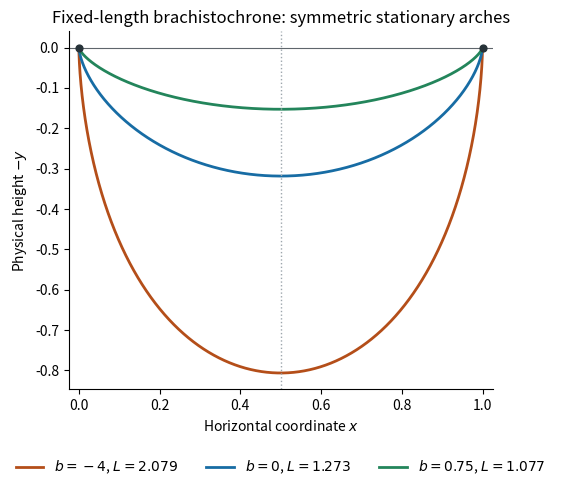

Recreate this plot in Python. (Note: this script raises an exception after producing the figure.)
"""Stationary fixed-length arches; Python 3.14, NumPy/Matplotlib per pyproject.toml."""
from pathlib import Path
import numpy as np
import matplotlib
matplotlib.use('Agg')
import matplotlib.pyplot as plt


def arch(b, size=16001):
    phi = np.linspace(0, 2 * np.pi, size)
    s = np.sin(phi / 2)
    density = s**2 / (1 - b*s)**3
    c = np.trapezoid(density, phi)
    dx = (density[1:] + density[:-1]) * np.diff(phi) / (2*c)
    x = np.r_[0., np.cumsum(dx)]
    y = s**2 / (c*(1-b*s)**2)
    length = np.trapezoid(s / (1-b*s)**3, phi) / c
    assert b < 1 and c > 0 and np.isclose(x[-1], 1)
    assert np.allclose(x + x[::-1], 1) and np.allclose(y, y[::-1])
    return x, y, length


def main():
    fig, ax = plt.subplots(figsize=(8, 4.8), layout='constrained')
    for b, color in [(-4, '#b44e19'), (0, '#176ca4'), (.75, '#23855b')]:
        x, y, length = arch(b)
        ax.plot(x, -y, lw=2, color=color, label=fr'$b={b:g}$, $L={length:.3f}$')
    ax.axhline(0, color='#5f666c', lw=.8)
    ax.axvline(.5, color='#9da6ad', ls=':', lw=1)
    ax.scatter([0, 1], [0, 0], color='#263238', zorder=4, s=24)
    ax.set(xlabel=r'Horizontal coordinate $x$', ylabel=r'Physical height $-y$',
           title='Fixed-length brachistochrone: symmetric stationary arches', xlim=(-.025, 1.025))
    ax.set_aspect('equal', adjustable='box')
    ax.legend(loc='upper center', bbox_to_anchor=(.5, -.16), frameon=False, ncols=3, fontsize=10)
    ax.spines[['top', 'right']].set_visible(False)
    fig.savefig(Path.cwd() / (Path(__file__).stem + '.png'), dpi=150, facecolor='white', transparent=False)
    plt.close(fig)


if __name__ == '__main__':
    main()
